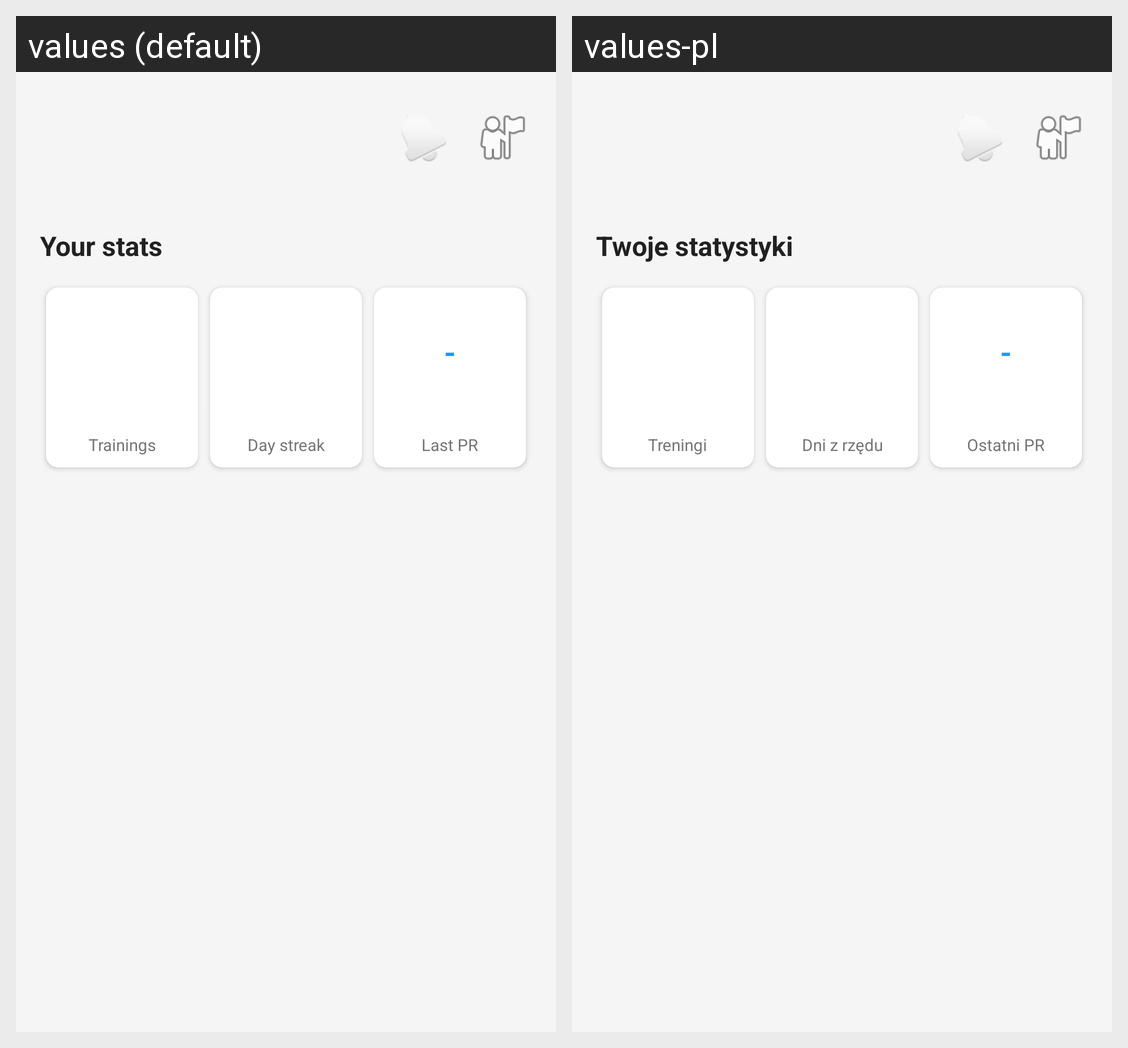

The Android screen above is rendered under two locales of the same app. Produce the string resources it draws, with the default and per-locale values.
Android screen res/layout/fragment_home.xml rendered under 2 locales, left to right: values (default), values-pl. Device: Nexus 5 (rendered at 1080×1920; each locale shown at half size, 540×960, under a caption strip naming it); theme Theme.PowerStrongApp.
Strings drawn on this screen, with the default value and each locale's value (text and hints the layout hard-codes, and strings that could not be matched under every locale, appear in the picture but are not listed):

your_stats
  values: Your stats
  values-pl: Twoje statystyki

trainings_label
  values: Trainings
  values-pl: Treningi

streak_label
  values: Day streak
  values-pl: Dni z rzędu

last_pr_label
  values: Last PR
  values-pl: Ostatni PR
